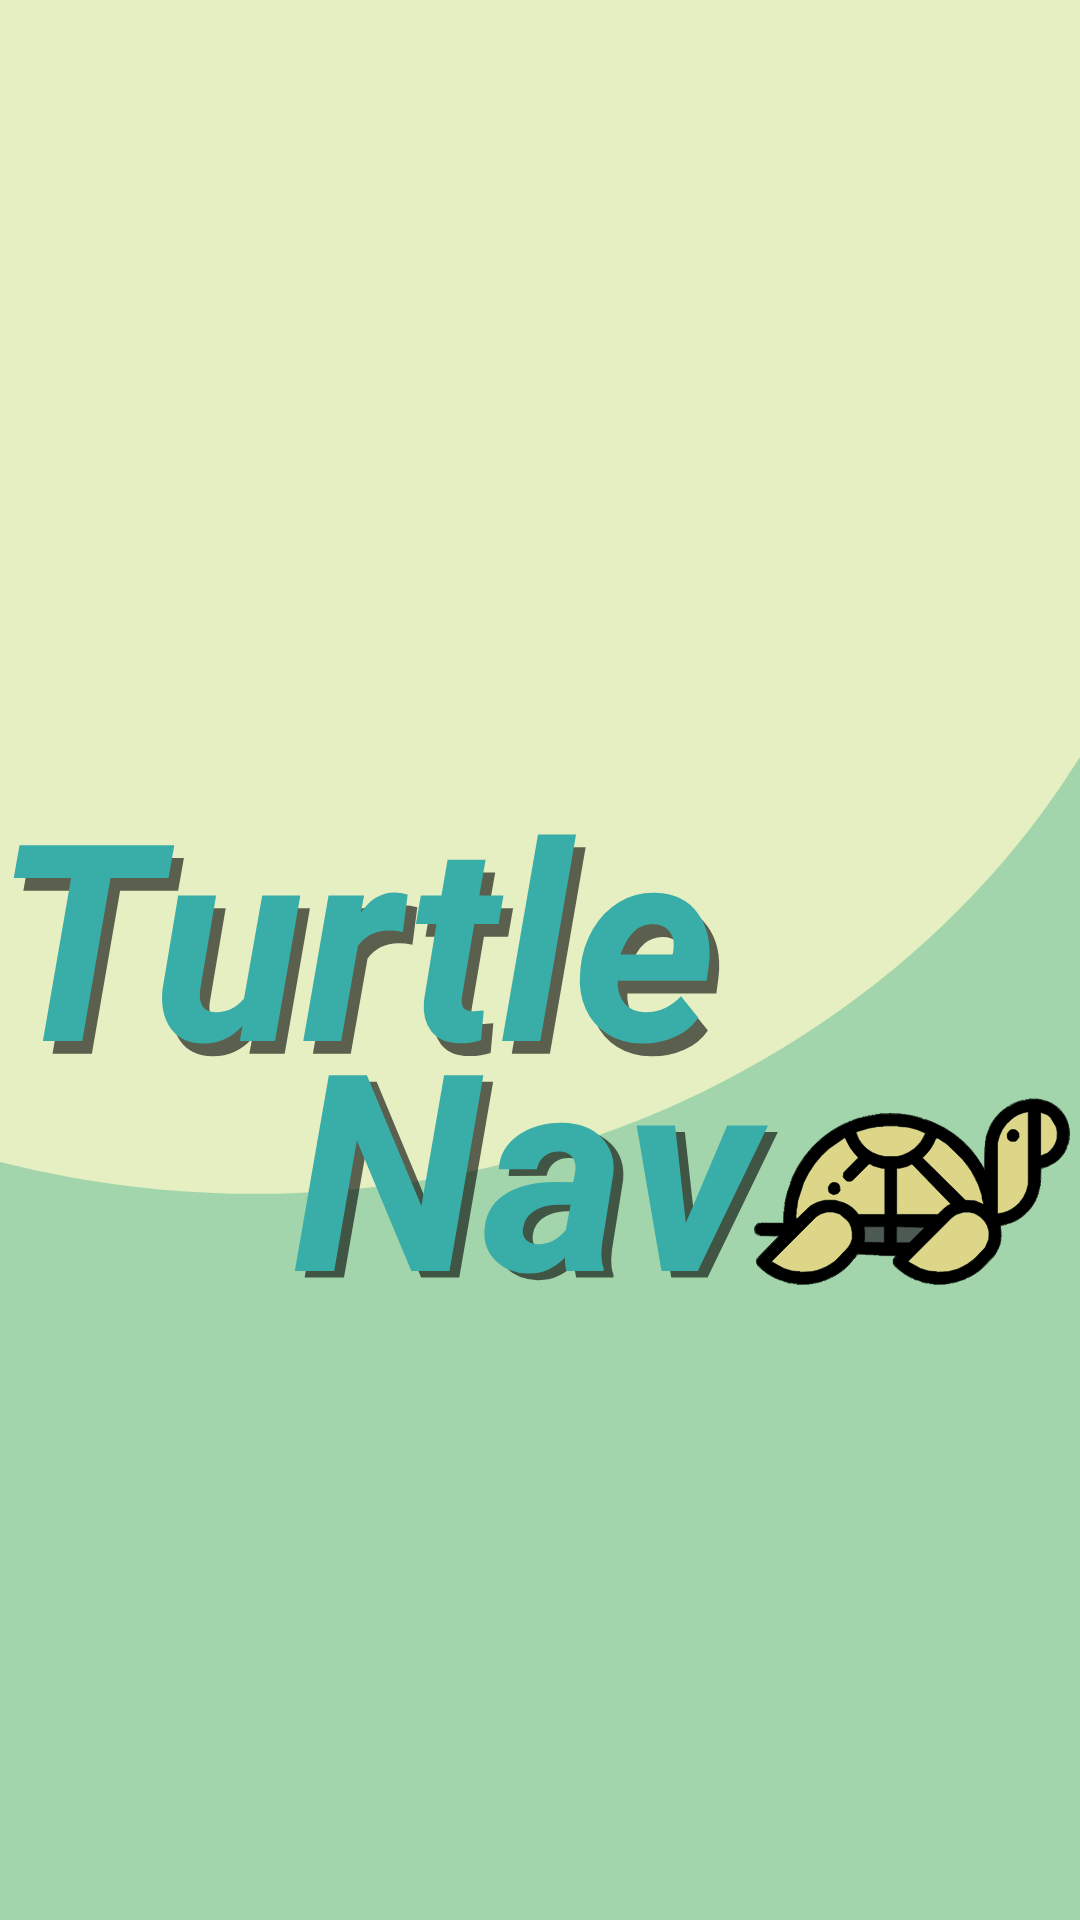

Layout XML and referenced resources for this Android screen:
<!-- AndroidManifest.xml: application theme Theme.AgricultureNavigation -->
<!-- res/layout/splash_screen_layout.xml -->
<?xml version="1.0" encoding="utf-8"?>
<androidx.constraintlayout.widget.ConstraintLayout xmlns:android="http://schemas.android.com/apk/res/android"
    xmlns:app="http://schemas.android.com/apk/res-auto"
    xmlns:tools="http://schemas.android.com/tools"
    android:layout_width="match_parent"
    android:layout_height="match_parent"
    android:background="@drawable/turtlenavsplashscreen">
</androidx.constraintlayout.widget.ConstraintLayout>
<!-- resources referenced by this layout -->
<resources>
  <!-- drawable turtlenavsplashscreen: vector/xml drawable (drawable-hdpi, 88195 chars, omitted) -->
  <style name="Theme.AgricultureNavigation" parent="Theme.MaterialComponents.DayNight.NoActionBar">
          
          <item name="colorPrimary">@color/ThirdWhite</item>
          <item name="colorPrimaryVariant">@color/FirstWhite</item>
          <item name="colorOnPrimary">@color/white</item>
          
          <item name="colorSecondary">@color/teal_200</item>
          <item name="colorSecondaryVariant">@color/teal_700</item>
          <item name="colorOnSecondary">@color/black</item>
          
          <item name="android:statusBarColor">?attr/colorPrimaryVariant</item>
          
      </style>
  <color name="ThirdWhite">#39AEA9</color>
  <color name="FirstWhite">#E5EFC1</color>
  <color name="white">#FFFFFFFF</color>
  <color name="teal_200">#FF03DAC5</color>
  <color name="teal_700">#FF018786</color>
  <color name="black">#FF000000</color>
</resources>
